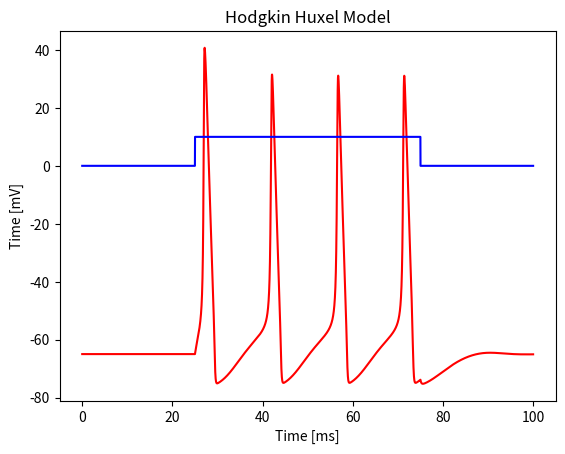

Generate this figure with matplotlib:


import numpy as np
import math 
import matplotlib.pyplot as plt

# constants http://www.math.pitt.edu/~bdoiron/assets/ermentrout-and-terman-ch-1.pdf
# paper https://www.ncbi.nlm.nih.gov/pmc/articles/PMC1392413/pdf/jphysiol01442-0106.pdf

# Gate n 
alpha_n = lambda V: 0.01 * (V + 55) / (1 - np.exp(-(V + 55) * 0.1) )
beta_n  = lambda V: 0.125 * np.exp(-(V + 65)/80)
inf_n   = lambda V: alpha_n(V)/(alpha_n(V) + beta_n(V))

# Gate m 
alpha_m = lambda V: 0.1*(V + 40)/(1- np.exp(-(V + 40)*0.1))
beta_m  = lambda V: 4*np.exp(-(V+65)/18)
inf_m   = lambda V: alpha_m(V)/(alpha_m(V) + beta_m(V)) 

# Gate h 
alpha_h = lambda V: 0.07*math.exp(-(V+65)/20)
beta_h  = lambda V: 1/(math.exp(-(V + 35) * 0.1) + 1)
inf_h   = lambda V: alpha_h(V)/(alpha_h(V) + beta_h(V))


# Constants 
Cm      =   1.0         # uF/cm^2 
VNa     =   50          # mV
VK      =   -77         # mV
Vl      =   -54.4       # mV
gNa     =   120         # ms/cm^2
gK      =   36          # ms/cm^2 
gl      =   0.3         # ms/cm^2
restV   =   -65         # mV

# Init channels 
n = inf_n(restV)
m = inf_m(restV)
h = inf_h(restV) 


class HH_Neuron():
    def __init__(self): 
        self.n = n
        self.m = m 
        self.h = h 
        
    def stimulation(self, tmax, I, dt):
        steps = math.ceil(time/dt)
        v = np.zeros(steps)
        v[0] = restV 

        for t in range(steps-1): 
            # Conductances 
            NaCond = self.m**3*self.h*gNa 
            KCond  = self.n**4*gK 
            gCond  = gl 

            # Corrent 
            INa = NaCond*(v[t]-VNa) 
            IK  = KCond *(v[t]-VK)
            Il  = gCond *(v[t]-Vl)

            # Update membrane voltage 
            dv1 = (I[t] - INa - IK - Il)/Cm * dt 
            dv2 = (I[t] - INa - IK - Il + dv1*0.5)/Cm * dt 
            dv3 = (I[t] - INa - IK - Il + dv2*0.5)/Cm * dt 
            dv4 = (I[t] - INa - IK - Il + dv3)/Cm * dt 
            dv  = 1/6*(dv1 + dv2*2 + dv3*2 + dv4) 
            v[t+1] = v[t] + dv

            # Update Channels
            # Update Channel n 
            dn1 = (alpha_n(v[t])*(1-self.n)-beta_n(v[t])*self.n)*dt
            dn2 = (alpha_n(v[t])*(1-self.n + dn1*0.5)-beta_n(v[t])*(self.n+dn1*0.5))*dt
            dn3 = (alpha_n(v[t])*(1-self.n + dn2*0.5)-beta_n(v[t])*(self.n+dn2*0.5))*dt
            dn4 = (alpha_n(v[t])*(1-self.n + dn3)-beta_n(v[t])*(self.n+dn3))*dt
            dn = 1/6*(dn1 + dn2*2 + dn3*2 + dn4) 
            self.n += dn 

            # Update Channel m 
            dm1 = (alpha_m(v[t])*(1-self.m)-beta_m(v[t])*self.m)*dt
            dm2 = (alpha_m(v[t])*(1-self.m + dm1*0.5)-beta_m(v[t])*(self.m + dm1*0.5))*dt
            dm3 = (alpha_m(v[t])*(1-self.m + dm2*0.5)-beta_m(v[t])*(self.m + dm2*0.5))*dt
            dm4 = (alpha_m(v[t])*(1-self.m + dm3)-beta_m(v[t])*(self.m + dm3))*dt
            dm = 1/6*(dm1 + dm2*2 + dm3*2 + dm4) 
            self.m += dm

            # Update Channel h 
            dh1 = (alpha_h(v[t])*(1-self.h)-beta_h(v[t])*self.h)*dt
            dh2 = (alpha_h(v[t])*(1-self.h + dh1*0.5)-beta_h(v[t])*(self.h + dh1*0.5))*dt
            dh3 = (alpha_h(v[t])*(1-self.h + dh2*0.5)-beta_h(v[t])*(self.h + dh2*0.5))*dt
            dh4 = (alpha_h(v[t])*(1-self.h + dh3)-beta_h(v[t])*(self.h + dh3))*dt
            dh = 1/6*(dh1 + dh2*2 + dh3*2 + dh4)
            self.h += dh 

        return v 


if __name__ == '__main__': 

    # Init neuron 
    neuron = HH_Neuron()

    # Select time of iteraction 
    time = 100      # ms 
    dt   = 0.01      # ms

    # Select time of stimulation 
    steps = math.ceil(time / dt)
    I = np.zeros(steps)
    I[1*math.ceil(steps / 4):3*math.ceil(steps / 4)] = 10

    # Run 
    v = neuron.stimulation(time, I, dt)

    # Plot
    vTime = np.arange(0, time, dt, dtype=float)
    plt.plot(vTime, v, color='r')
    plt.plot(vTime, I, color='b')
    plt.title('Hodgkin Huxel Model')
    plt.xlabel("Time [ms]")
    plt.ylabel("Time [mV]")
    plt.show() 
